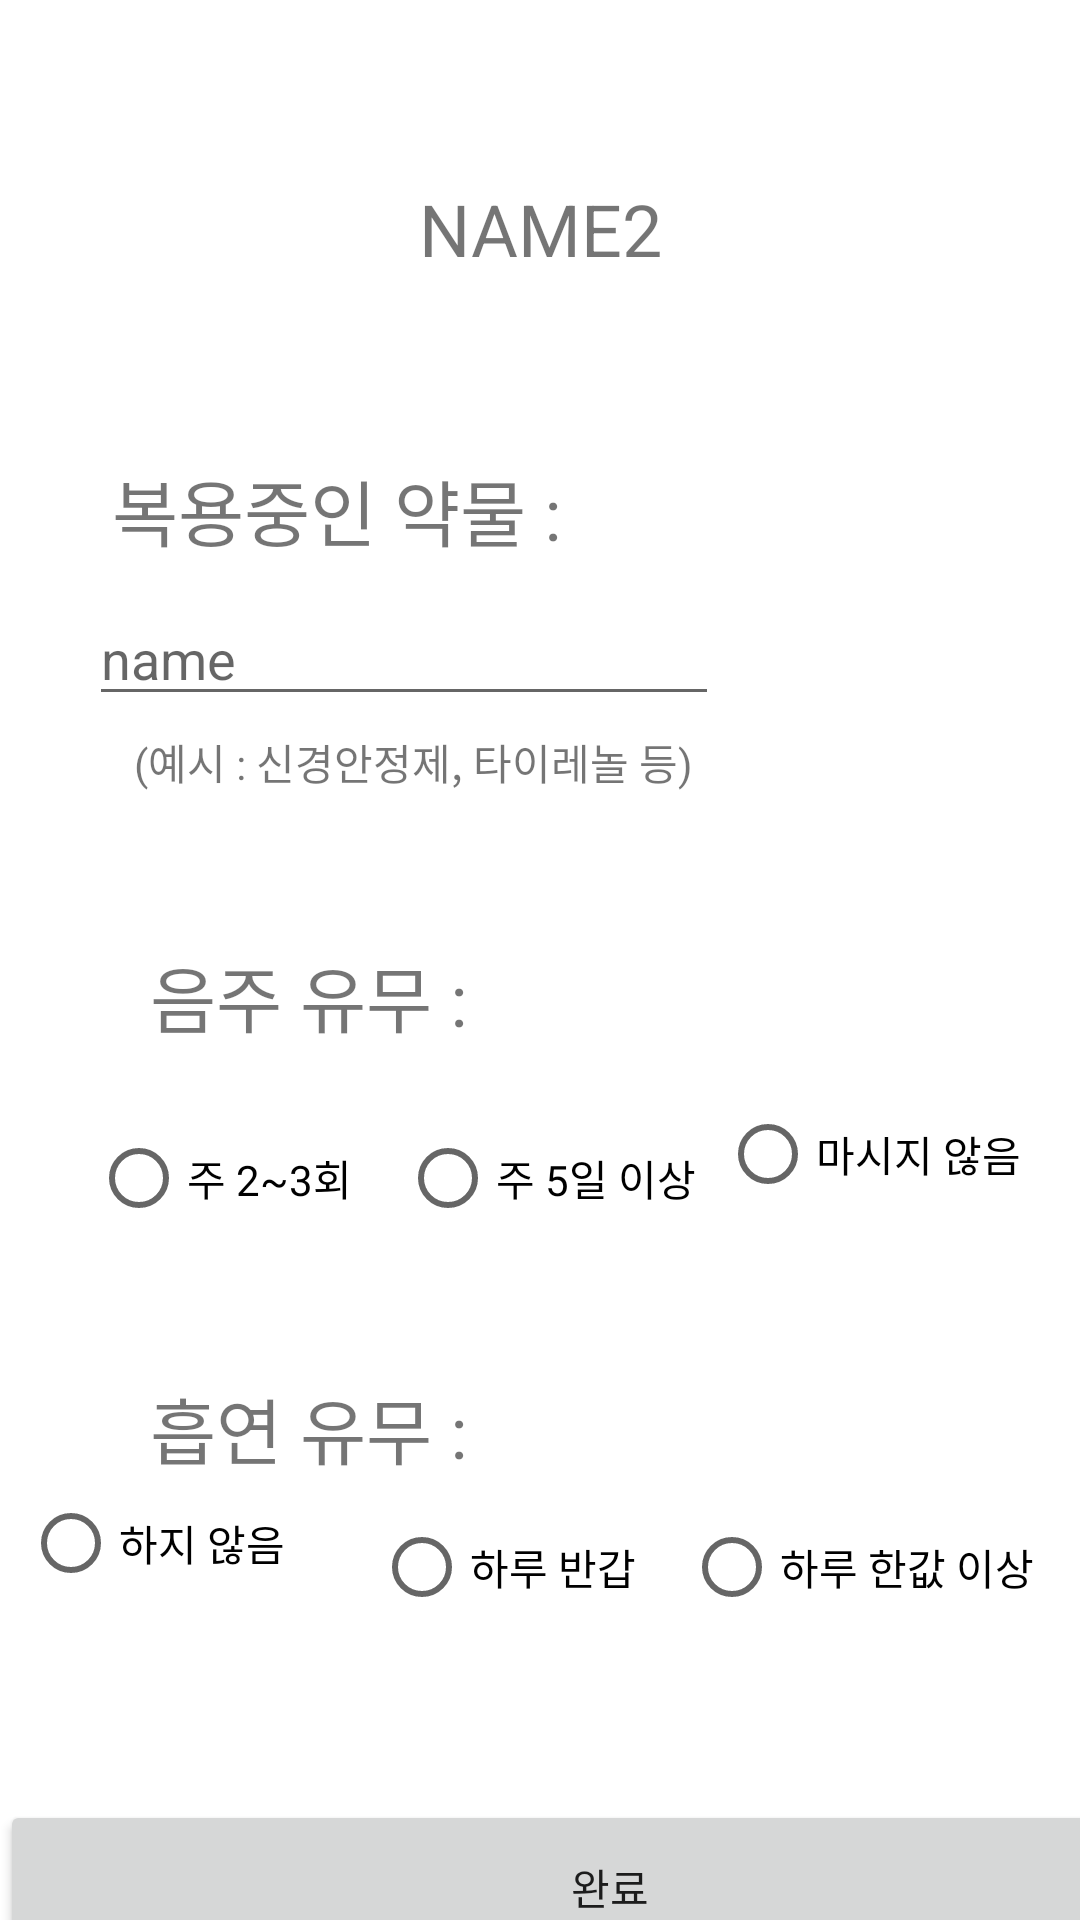

Produce the Android XML layout that renders to this screen, including the resource entries it uses.
<!-- AndroidManifest.xml: application theme Theme.TelemedicineApp -->
<!-- res/layout/record_third.xml -->
<?xml version="1.0" encoding="utf-8"?>
<androidx.constraintlayout.widget.ConstraintLayout
    xmlns:android="http://schemas.android.com/apk/res/android"
    xmlns:app="http://schemas.android.com/apk/res-auto"
    xmlns:tools="http://schemas.android.com/tools"
    android:layout_width="match_parent"
    android:layout_height="match_parent">

    <TextView
        android:id="@+id/alcohol_text2"
        android:layout_width="wrap_content"
        android:layout_height="wrap_content"
        android:layout_marginStart="8dp"
        android:layout_marginLeft="8dp"
        android:layout_marginTop="50dp"
        android:layout_marginEnd="8dp"
        android:layout_marginRight="8dp"
        android:text="음주 유무 :"
        android:textSize="24sp"
        app:layout_constraintEnd_toEndOf="parent"
        app:layout_constraintHorizontal_bias="0.176"
        app:layout_constraintStart_toStartOf="parent"
        app:layout_constraintTop_toBottomOf="@+id/medicine_drugs_ex2" />

    <RadioGroup
        android:id="@+id/smoke_group"
        android:layout_width="345dp"
        android:layout_height="38dp"
        android:layout_marginStart="8dp"
        android:layout_marginLeft="8dp"
        android:layout_marginTop="5dp"
        android:layout_marginEnd="8dp"
        android:layout_marginRight="8dp"
        android:orientation="horizontal"
        app:layout_constraintEnd_toEndOf="parent"
        app:layout_constraintHorizontal_bias="0.63"
        app:layout_constraintStart_toStartOf="parent"
        app:layout_constraintTop_toBottomOf="@+id/smoke_text2">

        <RadioButton
            android:id="@+id/no_smoke"
            android:layout_width="109dp"
            android:layout_height="32dp"
            android:text="하지 않음" />

        <RadioButton
            android:id="@+id/half"
            android:layout_width="wrap_content"
            android:layout_height="22dp"
            android:layout_marginStart="8dp"
            android:layout_marginLeft="8dp"
            android:layout_marginTop="8dp"
            android:layout_marginEnd="8dp"
            android:layout_marginRight="8dp"
            android:text="하루 반갑" />

        <RadioButton
            android:id="@+id/smoke_many"
            android:layout_width="wrap_content"
            android:layout_height="wrap_content"
            android:layout_marginStart="8dp"
            android:layout_marginLeft="8dp"
            android:layout_marginTop="8dp"
            android:layout_marginEnd="8dp"
            android:layout_marginRight="8dp"
            android:text="하루 한값 이상" />

    </RadioGroup>

    <Button
        android:id="@+id/finishbutton2"
        android:layout_width="407dp"
        android:layout_height="58dp"
        android:layout_marginTop="600dp"
        android:text="완료"
        app:layout_constraintEnd_toEndOf="parent"
        app:layout_constraintHorizontal_bias="0.0"
        app:layout_constraintStart_toStartOf="parent"
        app:layout_constraintTop_toTopOf="parent" />

    <TextView
        android:id="@+id/smoke_text2"
        android:layout_width="wrap_content"
        android:layout_height="wrap_content"
        android:layout_marginStart="8dp"
        android:layout_marginLeft="8dp"
        android:layout_marginTop="50dp"
        android:layout_marginEnd="8dp"
        android:layout_marginRight="8dp"
        android:text="흡연 유무 :"
        android:textSize="24sp"
        app:layout_constraintEnd_toEndOf="parent"
        app:layout_constraintHorizontal_bias="0.176"
        app:layout_constraintStart_toStartOf="parent"
        app:layout_constraintTop_toBottomOf="@+id/alcohol_group" />

    <TextView
        android:id="@+id/medicine_drugs_text2"
        android:layout_width="wrap_content"
        android:layout_height="wrap_content"
        android:layout_marginStart="8dp"
        android:layout_marginLeft="8dp"
        android:layout_marginTop="60dp"
        android:layout_marginEnd="8dp"
        android:layout_marginRight="8dp"
        android:text="복용중인 약물 :"
        android:textSize="24sp"
        app:layout_constraintEnd_toEndOf="parent"
        app:layout_constraintHorizontal_bias="0.151"
        app:layout_constraintStart_toStartOf="parent"
        app:layout_constraintTop_toBottomOf="@+id/third_name_text" />

    <TextView
        android:id="@+id/third_name_text"
        android:layout_width="wrap_content"
        android:layout_height="wrap_content"
        android:layout_marginStart="8dp"
        android:layout_marginLeft="8dp"
        android:layout_marginTop="60dp"
        android:layout_marginEnd="8dp"
        android:layout_marginRight="8dp"
        android:text="NAME2"
        android:textSize="24sp"
        app:layout_constraintEnd_toEndOf="parent"
        app:layout_constraintStart_toStartOf="parent"
        app:layout_constraintTop_toTopOf="parent" />

    <TextView
        android:id="@+id/medicine_drugs_ex2"
        android:layout_width="wrap_content"
        android:layout_height="wrap_content"
        android:layout_marginStart="8dp"
        android:layout_marginLeft="8dp"
        android:layout_marginTop="5dp"
        android:layout_marginEnd="8dp"
        android:layout_marginRight="8dp"
        android:text="(예시 : 신경안정제, 타이레놀 등) "
        app:layout_constraintEnd_toEndOf="parent"
        app:layout_constraintHorizontal_bias="0.237"
        app:layout_constraintStart_toStartOf="parent"
        app:layout_constraintTop_toBottomOf="@+id/medicine_drugs_insert2" />

    <EditText
        android:id="@+id/medicine_drugs_insert2"
        android:layout_width="wrap_content"
        android:layout_height="wrap_content"
        android:layout_marginStart="8dp"
        android:layout_marginLeft="8dp"
        android:layout_marginTop="10dp"
        android:layout_marginEnd="8dp"
        android:layout_marginRight="8dp"
        android:ems="10"
        android:hint="name"
        android:inputType="textPersonName"
        app:layout_constraintEnd_toEndOf="parent"
        app:layout_constraintHorizontal_bias="0.161"
        app:layout_constraintStart_toStartOf="parent"
        app:layout_constraintTop_toBottomOf="@+id/medicine_drugs_text2" />

    <RadioGroup
        android:id="@+id/alcohol_group"
        android:layout_width="328dp"
        android:layout_height="47dp"
        android:layout_marginStart="8dp"
        android:layout_marginLeft="8dp"
        android:layout_marginTop="12dp"
        android:orientation="horizontal"
        app:layout_constraintEnd_toEndOf="parent"
        app:layout_constraintHorizontal_bias="0.593"
        app:layout_constraintStart_toStartOf="parent"
        app:layout_constraintTop_toBottomOf="@+id/alcohol_text2">

        <RadioButton
            android:id="@+id/alcohol_2_3"
            android:layout_width="wrap_content"
            android:layout_height="wrap_content"
            android:layout_marginStart="8dp"
            android:layout_marginLeft="8dp"
            android:layout_marginTop="8dp"
            android:layout_marginEnd="8dp"
            android:layout_marginRight="8dp"
            android:text="주 2~3회" />

        <RadioButton
            android:id="@+id/alcohol_5"
            android:layout_width="wrap_content"
            android:layout_height="wrap_content"
            android:layout_marginStart="8dp"
            android:layout_marginLeft="8dp"
            android:layout_marginTop="8dp"
            android:layout_marginEnd="8dp"
            android:layout_marginRight="8dp"
            android:text="주 5일 이상" />

        <RadioButton
            android:id="@+id/alcohol_no"
            android:layout_width="wrap_content"
            android:layout_height="match_parent"
            android:text="마시지 않음" />
    </RadioGroup>

</androidx.constraintlayout.widget.ConstraintLayout>
<!-- resources referenced by this layout -->
<resources>
  <style name="Theme.TelemedicineApp" parent="Theme.MaterialComponents.DayNight.DarkActionBar">
          
          <item name="colorPrimary">@color/purple_500</item>
          <item name="colorPrimaryVariant">@color/purple_700</item>
          <item name="colorOnPrimary">@color/white</item>
          
          <item name="colorSecondary">@color/teal_200</item>
          <item name="colorSecondaryVariant">@color/teal_700</item>
          <item name="colorOnSecondary">@color/black</item>
          
          <item name="android:statusBarColor" tools:targetApi="l">?attr/colorPrimaryVariant</item>
          
      </style>
  <color name="purple_500">#FF6200EE</color>
  <color name="purple_700">#FF3700B3</color>
  <color name="white">#FFFFFFFF</color>
  <color name="teal_200">#FF03DAC5</color>
  <color name="teal_700">#FF018786</color>
  <color name="black">#FF000000</color>
</resources>
